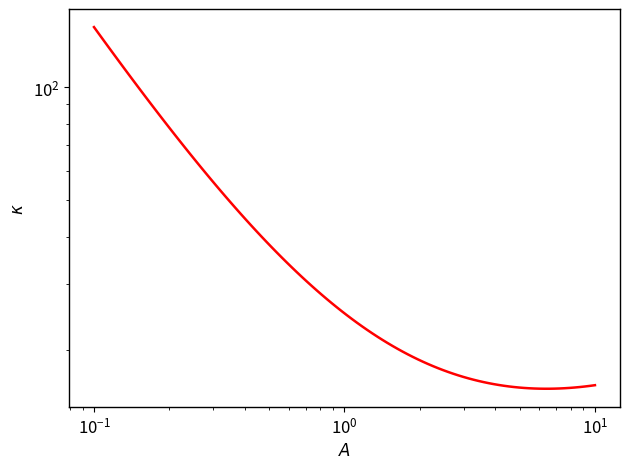

Source code (Python):


import numpy as np
import matplotlib.pyplot as plt
plt.close("all")

params={'axes.titlesize' : 12, 'axes.labelsize' : 12, 'lines.linewidth' : 1.8,
        'lines.markersize' : 2, 'xtick.labelsize' : 12, 'ytick.labelsize' : 12,
        'font.size': 10,'legend.fontsize': 12, 'legend.handlelength' : 1.5,
        'legend.borderpad' : 0.1,'legend.labelspacing' : 0.1, 'axes.linewidth' : 1,
        'figure.autolayout': True}
plt.rcParams.update(params)

A = np.logspace(-1,1,100)

K = 1./(2*A*np.sqrt(np.pi))*(-3+(A+3)*np.arctan(np.sqrt(A))/np.sqrt(A))


plt.figure()
plt.loglog(A,1./K,color="r")
plt.xlabel(r"$A$")
plt.ylabel(r"$\kappa$")



